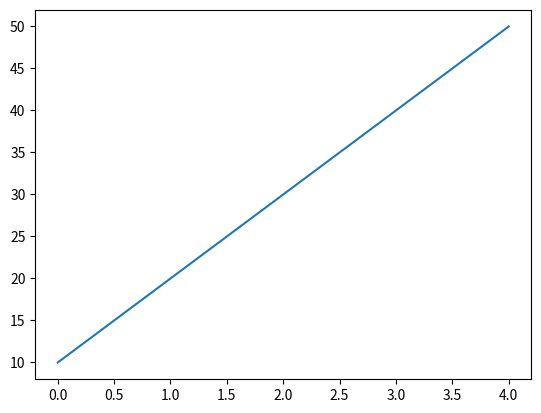

Source code (Python):
#簡易圖形
import matplotlib.pyplot as plot
import numpy as np
#建立list物件
data=[10,20,30,40,50] #list
np1=np.array(data) #np narray
#繪製
plot.plot(np1) #narray or list
#正式呈現
plot.show()
